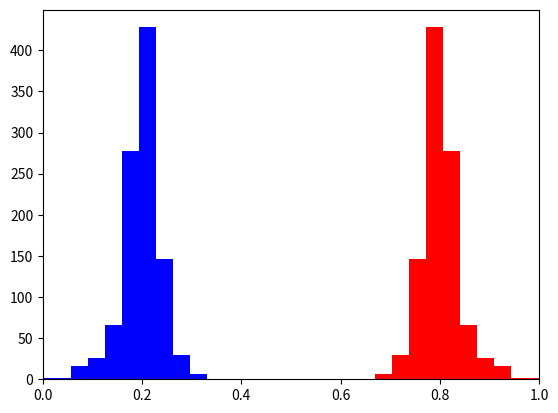

The matplotlib source for this figure:
import numpy as np
import matplotlib.pyplot as plt

from typing import Iterable


def plot_SBX_distribution(
        weight1: float, weight2: float, distr_index: int,
        num_runs: int) -> None:
    first = []
    second = []
    for _ in range(num_runs):
        u = np.random.rand()
        beta = None
        if u <= 0.5:
            beta = (2 * u) ** (1/(distr_index+1))
        else:
            beta = (1/(2*(1-u))) ** (1/(distr_index+1))
        x1 = 0.5 * ((1+beta) * weight1 + (1-beta) * weight2)
        x2 = 0.5 * ((1-beta) * weight1 + (1+beta) * weight2)
        first.append(x1)
        second.append(x2)
    plt.hist(first, color="blue")
    plt.hist(second, color="red")
    plt.xlim(0, 1)
    plt.show()


def SBX_beta(distr_index: int) -> float:
    random_number = np.random.rand()
    if random_number <= 0.5:
        return (2 * random_number) ** (1/(distr_index+1))
    else:
        return (1/(2*(1-random_number))) ** (1/(distr_index+1))


def SBX_portfolios(weights1: Iterable[float], weights2: Iterable[float],
                   distr_index: int
                   ) -> tuple[Iterable[float], Iterable[float]]:
    # How should this actually work?
    # - Crossover each weight independently
    # - The offspring are just a combination of the two parents
    beta = SBX_beta(distr_index)
    offspring1 = np.array([0.5 * ((1+beta) * x1 + (1-beta) * x2) for x1, x2 in zip(weights1, weights2)])
    offspring2 = np.array([0.5 * ((1-beta) * x1 + (1+beta) * x2) for x1, x2 in zip(weights1, weights2)])
    offspring1 = np.clip(offspring1, 0, None)
    offspring2 = np.clip(offspring2, 0, None)
    offspring1 = offspring1 / np.sum(offspring1)
    offspring2 = offspring2 / np.sum(offspring2)
    return offspring1, offspring2


def mutate_portfolio(weights: Iterable[float],
                     weight_change_probability: float = 0.05,
                     s_deviation: float = 0.1) -> None:
    """The operation is performed in place!"""
    for value in weights:
        if np.random.random() < weight_change_probability:
            value += np.random.normal(0, s_deviation)
            value = np.clip(value, 0, None)
    s = np.sum(weights)
    for value in weights:
        value /= s


def random_portfolio_population(
        num_variables: int, population_size: int) -> np.ndarray[np.float32]:
    members = np.random.random(size=(population_size, num_variables))
    for row in members:
        row /= np.sum(row)
    return members


def export_population(
        population: np.ndarray[np.float32],
        file_path: str, parameters: dict,
        generation_number: int,
        mode: str, skip_header: bool = False) -> None:
    with open(file_path, mode) as fp:
        if not skip_header:
            fp.write(",".join(map(lambda x: f"{x[0]},{x[1]}", parameters.items())))
            fp.write("\n")
        for individual in population:
            fp.write(f"{generation_number};{','.join(map(str, individual))}\n")


def load_population(file_path: str) -> tuple[dict, np.ndarray[np.float32], np.ndarray[np.int32]]:
    """Returns:
    - parameter dictionary
    - individuals (portfolios) in a single numpy matrix
    - np.ndarray with the generations when each individual was generated
    """
    def process_line(line: str) -> list[tuple[int, list[np.float32]]]:
        generation, weights = line.split(';')
        generation = int(generation)
        weights = list(map(np.float32, weights.split(',')))
        return np.array(generation), np.array(weights)

    with open(file_path, "r") as fp:
        lines = fp.readlines()
        lines = [line.strip() for line in lines]
        params_line = lines[0].split(',')
        parameters = dict(zip(params_line[::2], params_line[1::2]))
        parameters["n_objectives"] = int(parameters["n_objectives"])
        parameters["neighborhood_size"] = int(parameters["neighborhood_size"])
        parameters["generations"] = int(parameters["generations"])
        parameters["population_size"] = int(parameters["population_size"])
        parameters["crossover_distr_idx"] = int(parameters["crossover_distr_idx"])
        parameters["mutation_probability"] = float(parameters["mutation_probability"])

        generations, population = zip(*[process_line(line) for line in lines[1:]])
    population = np.array(population)
    generations = np.array(generations)
    return parameters, population, generations


def inverted_generational_distance(
        front_coordinates: list[tuple[float, float]],
        population_coordinates: list[tuple[float, float]],
        exponent: int = 2) -> float:
    def point_distance(
            ref_point: tuple[float, float],
            portfolio_point: tuple[float, float]) -> float:
        return np.sqrt(sum([(a-b)**2 for a, b in zip(ref_point, portfolio_point)]))
    min_distances = []
    for reference_point in front_coordinates:
        distances = [point_distance(reference_point, p_point) for p_point in population_coordinates]
        min_dist = np.min(distances)
        min_distances.append(min_dist)
    dist_sum = np.sum(np.power(min_distances, exponent))
    return np.power(dist_sum, 1/exponent) / len(front_coordinates)


def num_unique_individuals_in_pop(population: np.ndarray[np.float32]) -> int:
    n = len(population)
    # target_pairs = int(n*(n-1)/2)
    actual_pairs = int(n*(n-1)/2)
    for i, individual in enumerate(population[:-1]):
        for j in range(i+1, n):
            if np.allclose(individual, population[j]):
                actual_pairs -= 1
    return actual_pairs


if __name__ == "__main__":
    plot_SBX_distribution(0.2, 0.8, 10, 1000)
    PORTFOLIO1 = [0.2, 0.2, 0.2, 0.2, 0.2, 0, 0, 0, 0, 0]
    PORTFOLIO2 = [0, 0, 0, 0, 0.1, 0.1, 0.2, 0.2, 0.2, 0.2]

    print(SBX_portfolios(PORTFOLIO1, PORTFOLIO2, 10))
